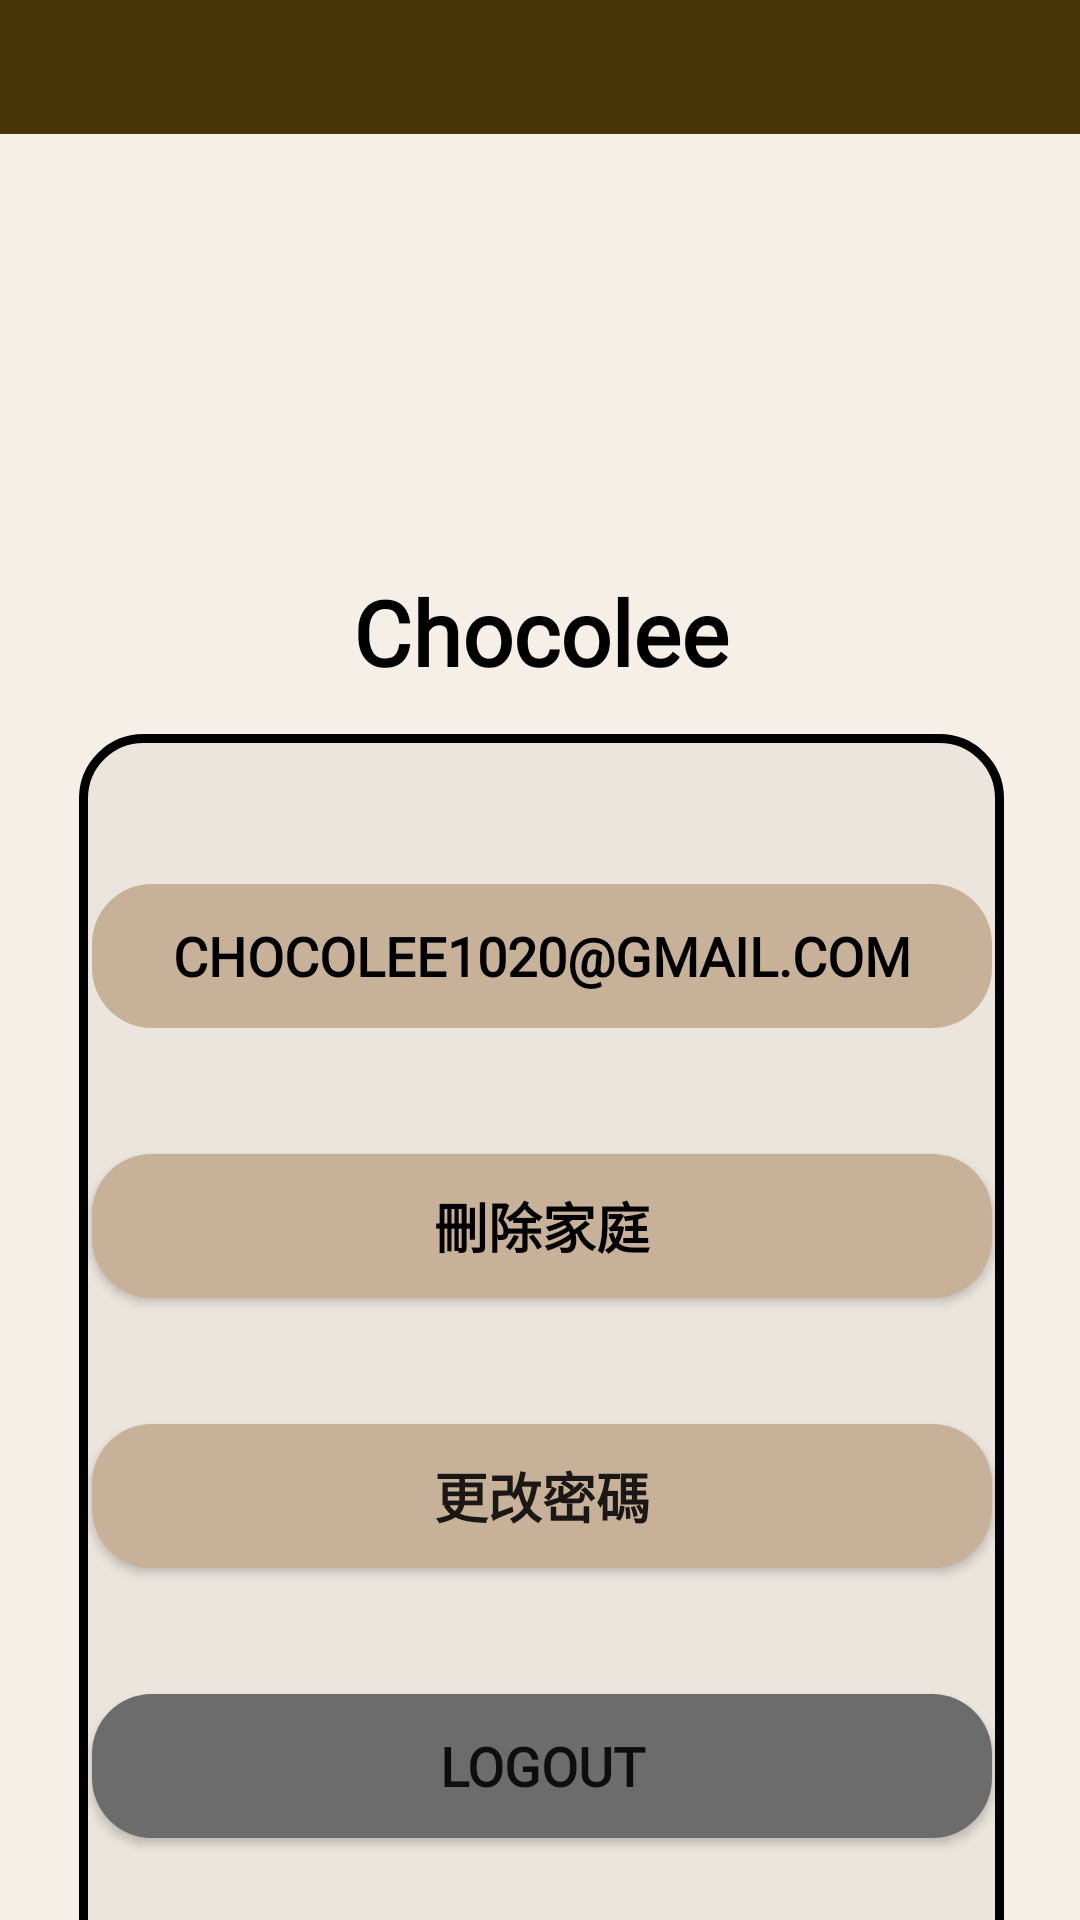

Produce the Android XML layout that renders to this screen, including the resource entries it uses.
<!-- AndroidManifest.xml: application theme Theme.Design.Light.NoActionBar -->
<!-- res/layout/activity_setting.xml -->
<?xml version="1.0" encoding="utf-8"?>
<androidx.constraintlayout.widget.ConstraintLayout xmlns:android="http://schemas.android.com/apk/res/android"
    xmlns:app="http://schemas.android.com/apk/res-auto"
    xmlns:tools="http://schemas.android.com/tools"
    android:layout_width="match_parent"
    android:layout_height="match_parent"
    android:background="@color/bg_100"
    tools:context=".ui.settings.setting.SettingActivity">

    <androidx.appcompat.widget.Toolbar
        android:id="@+id/setting_toolbar"
        android:layout_width="match_parent"
        android:layout_height="0dp"
        android:background="@color/accent_200"
        app:layout_constraintBottom_toTopOf="@+id/setting_h_line"
        app:layout_constraintEnd_toEndOf="parent"
        app:layout_constraintStart_toStartOf="parent"
        app:layout_constraintTop_toTopOf="parent" />

    <LinearLayout
        android:layout_width="0dp"
        android:layout_height="0dp"
        android:orientation="vertical"
        android:paddingTop="10dp"
        app:layout_constraintBottom_toTopOf="@+id/setting_h_line2"
        app:layout_constraintEnd_toStartOf="@+id/setting_v_line2"
        app:layout_constraintStart_toStartOf="@+id/setting_v_line"
        app:layout_constraintTop_toTopOf="@+id/setting_h_line">
    <ImageView
        android:id="@+id/setting_imageView"
        android:layout_width="match_parent"
        android:layout_height="0dp"
        android:src="@drawable/ph_setting_user"
        android:layout_weight="2.5">
    </ImageView>
    <TextView
        android:id="@+id/setting_userName_textView"
        android:layout_width="match_parent"
        android:layout_height="0dp"
        android:layout_weight="1"
        android:gravity="center"
        android:fontFamily="@font/onely_sansl"
        android:textStyle="bold"
        android:textSize="30sp"
        android:textColor="@color/black"
        android:text="Chocolee"/>
    </LinearLayout>
    <androidx.constraintlayout.widget.ConstraintLayout
        android:id="@+id/setting_frame_layout"
        android:layout_width="0dp"
        android:layout_height="1000dp"
        android:layout_marginTop="8dp"
        android:background="@drawable/di_login_view"
        app:layout_constraintEnd_toStartOf="@+id/setting_v_line2"
        app:layout_constraintStart_toStartOf="@+id/setting_v_line"
        app:layout_constraintTop_toTopOf="@+id/setting_h_line2">

        <androidx.constraintlayout.widget.Guideline
            android:id="@+id/setting_h_line3"
            android:layout_width="wrap_content"
            android:layout_height="wrap_content"
            android:orientation="horizontal"
            app:layout_constraintGuide_percent="0.05" />

        <Button
            android:id="@+id/setting_email_button"
            android:layout_width="300dp"
            android:layout_height="wrap_content"
            android:background="@drawable/di_login_button_back"
            android:text="chocolee1020@gmail.com"
            android:enabled="false"
            android:textColor="@color/black"
            android:fontFamily="@font/onely_sansl"
            android:textStyle="bold"
            android:textSize="18sp"
            app:layout_constraintEnd_toEndOf="parent"
            app:layout_constraintStart_toStartOf="parent"
            app:layout_constraintTop_toTopOf="@+id/setting_h_line3" />

        <androidx.constraintlayout.widget.Guideline
            android:id="@+id/setting_h_line4"
            android:layout_width="wrap_content"
            android:layout_height="wrap_content"
            android:orientation="horizontal"
            app:layout_constraintGuide_percent="0.1" />

        <androidx.constraintlayout.widget.Guideline
            android:id="@+id/setting_h_line5"
            android:layout_width="wrap_content"
            android:layout_height="wrap_content"
            android:orientation="horizontal"
            app:layout_constraintGuide_percent="0.14" />

        <Button
            android:id="@+id/setting_home_button"
            android:layout_width="300dp"
            android:layout_height="wrap_content"
            android:background="@drawable/di_login_button_back"
            android:text="刪除家庭"
            android:textColor="@color/black"
            android:fontFamily="@font/onely_sansl"
            android:textStyle="bold"
            android:textSize="18sp"
            app:layout_constraintEnd_toEndOf="parent"
            app:layout_constraintStart_toStartOf="parent"
            app:layout_constraintTop_toTopOf="@+id/setting_h_line5" />

        <androidx.constraintlayout.widget.Guideline
            android:id="@+id/setting_h_line6"
            android:layout_width="wrap_content"
            android:layout_height="wrap_content"
            android:orientation="horizontal"
            app:layout_constraintGuide_percent="0.19" />

        <androidx.constraintlayout.widget.Guideline
            android:id="@+id/setting_h_line7"
            android:layout_width="wrap_content"
            android:layout_height="wrap_content"
            android:orientation="horizontal"
            app:layout_constraintGuide_percent="0.23" />

        <Button
            android:id="@+id/setting_password_button"
            android:layout_width="300dp"
            android:layout_height="wrap_content"
            android:text="@string/change_password"
            android:fontFamily="@font/onely_sansl"
            android:textStyle="bold"
            android:textSize="18sp"
            android:background="@drawable/di_login_button_back"
            app:layout_constraintEnd_toEndOf="parent"
            app:layout_constraintStart_toStartOf="parent"
            app:layout_constraintTop_toTopOf="@+id/setting_h_line7" />

        <androidx.constraintlayout.widget.Guideline
            android:id="@+id/setting_h_line8"
            android:layout_width="wrap_content"
            android:textColor="@color/black"

            android:layout_height="wrap_content"
            android:orientation="horizontal"
            app:layout_constraintGuide_percent="0.28" />

        <androidx.constraintlayout.widget.Guideline
            android:id="@+id/setting_h_line9"
            android:layout_width="wrap_content"
            android:layout_height="wrap_content"
            android:orientation="horizontal"
            app:layout_constraintGuide_percent="0.32" />

        <Button
            android:id="@+id/setting_logout_button"
            android:layout_width="300dp"
            android:layout_height="wrap_content"
            android:text="@string/logout"
            android:fontFamily="@font/onely_sansl"
            android:textStyle="bold"
            android:textSize="18sp"
            android:background="@drawable/di_logout_button"
            app:layout_constraintEnd_toEndOf="parent"
            app:layout_constraintStart_toStartOf="parent"
            app:layout_constraintTop_toTopOf="@+id/setting_h_line9" />

        <androidx.constraintlayout.widget.Guideline
            android:id="@+id/setting_h_line10"
            android:layout_width="wrap_content"
            android:layout_height="wrap_content"
            android:orientation="horizontal"
            app:layout_constraintGuide_percent="0.37" />

    </androidx.constraintlayout.widget.ConstraintLayout>

    <androidx.constraintlayout.widget.Guideline
        android:id="@+id/setting_h_line"
        android:layout_width="wrap_content"
        android:layout_height="wrap_content"
        android:orientation="horizontal"
        app:layout_constraintGuide_percent="0.07" />


    <androidx.constraintlayout.widget.Guideline
        android:id="@+id/setting_h_line2"
        android:layout_width="wrap_content"
        android:layout_height="wrap_content"
        android:orientation="horizontal"
        app:layout_constraintGuide_percent="0.37" />


    <androidx.constraintlayout.widget.Guideline
        android:id="@+id/setting_v_line"
        android:layout_width="wrap_content"
        android:layout_height="wrap_content"
        android:orientation="vertical"
        app:layout_constraintGuide_percent="0.0729927" />

    <androidx.constraintlayout.widget.Guideline
        android:id="@+id/setting_v_line2"
        android:layout_width="wrap_content"
        android:layout_height="wrap_content"
        android:orientation="vertical"
        app:layout_constraintGuide_percent="0.93" />

</androidx.constraintlayout.widget.ConstraintLayout>
<!-- resources referenced by this layout -->
<resources>
  <color name="accent_200">#483507</color>
  <color name="bg_100">#F5EFE7</color>
  <color name="black">#FF000000</color>
  <!-- drawable di_login_button_back (drawable) -->
  <?xml version="1.0" encoding="utf-8"?>
  <shape xmlns:android="http://schemas.android.com/apk/res/android">
      <solid android:color="@color/primary_100" /> 
      <corners android:radius="20dp" /> 
  </shape>
  <!-- drawable di_login_view (drawable) -->
  <?xml version="1.0" encoding="utf-8"?>
  <shape xmlns:android="http://schemas.android.com/apk/res/android">
      <solid android:color="@color/bg_200" />
      <stroke
          android:width="3dp"
          android:color="#000000" />
      <corners android:radius="20dp" />
  </shape>
  <!-- drawable di_logout_button (drawable) -->
  <?xml version="1.0" encoding="utf-8"?>
  <shape xmlns:android="http://schemas.android.com/apk/res/android">
      <solid android:color="#6C6C6C" /> 
      <corners android:radius="20dp" /> 
  </shape>
  <string name="change_password">更改密碼</string>
  <string name="logout">Logout</string>
  <color name="primary_100">#C7B299</color>
  <color name="bg_200">#ebe5dd</color>
</resources>
